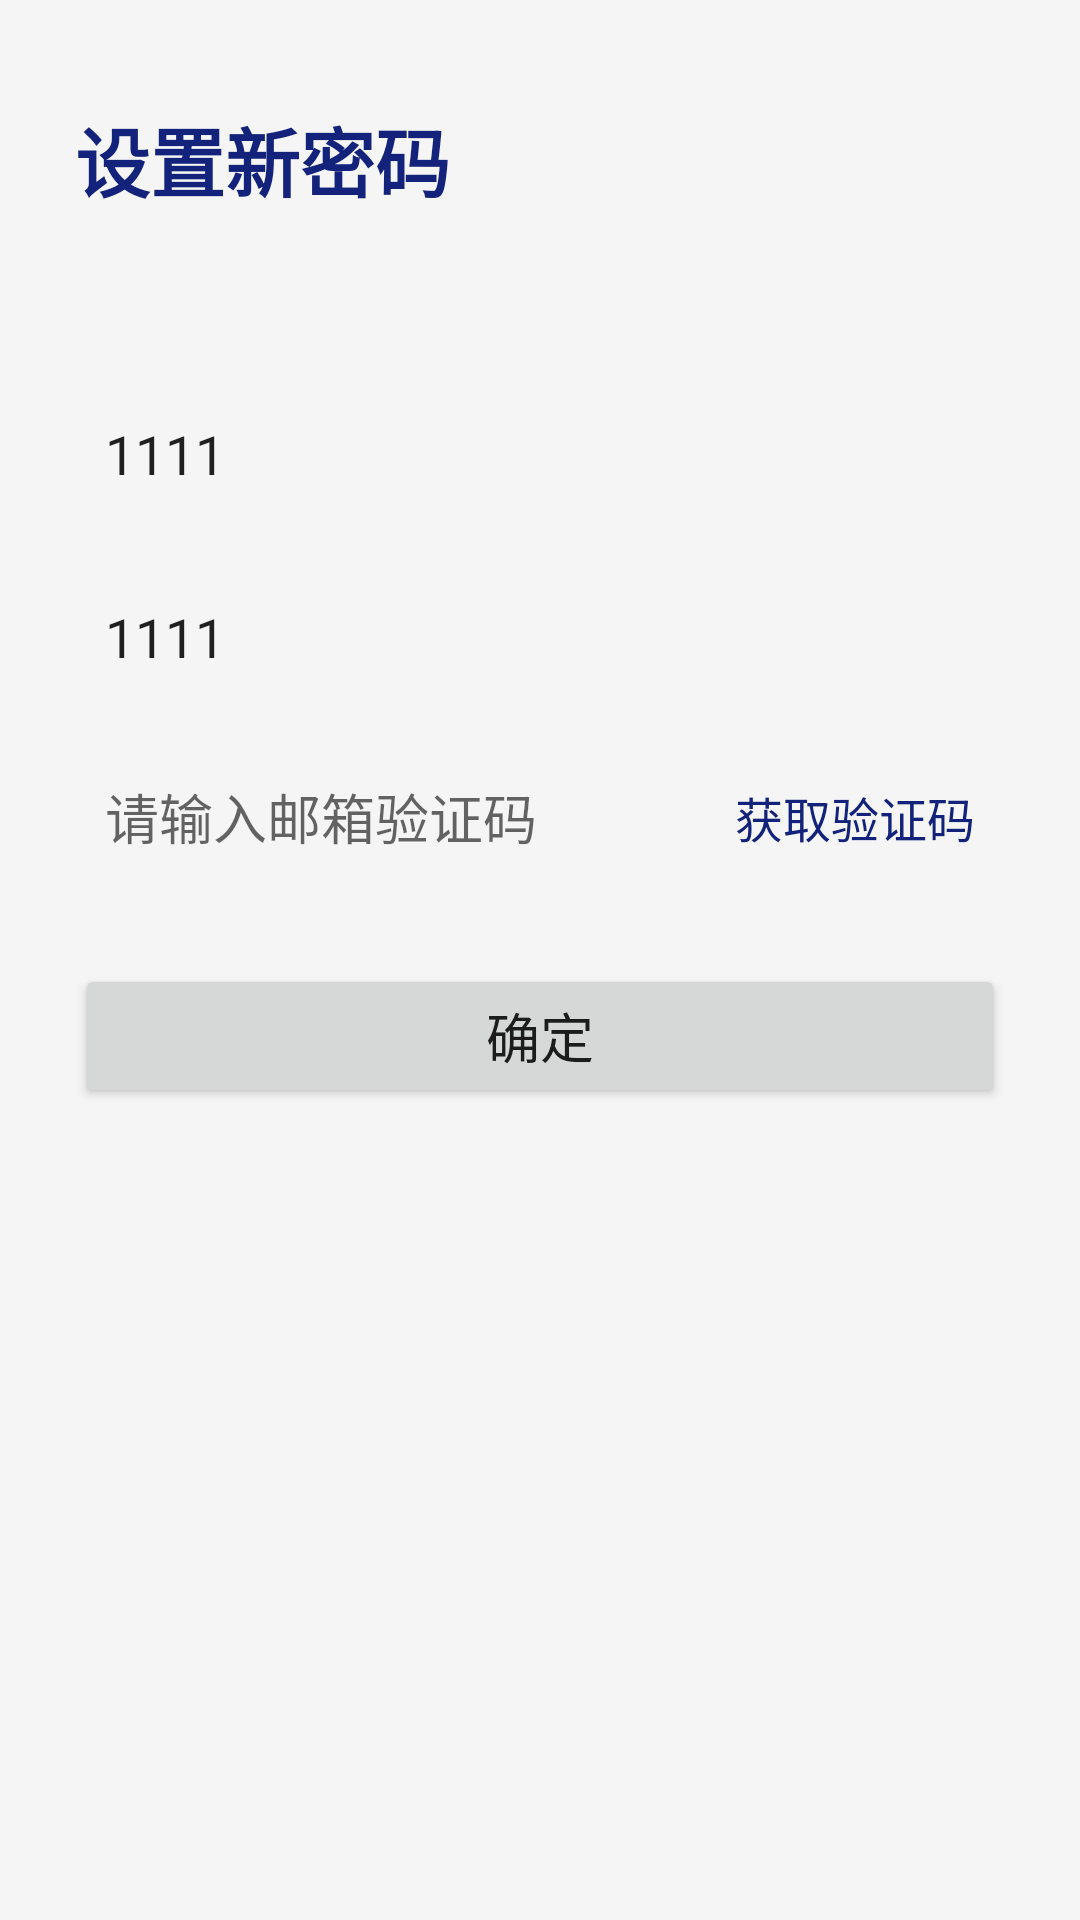

The Android layout XML behind this screen, and the referenced resources:
<!-- AndroidManifest.xml: application theme Theme.Lims -->
<!-- res/layout/fragment_change_password.xml -->
<?xml version="1.0" encoding="utf-8"?>
<androidx.constraintlayout.widget.ConstraintLayout xmlns:android="http://schemas.android.com/apk/res/android"
    android:layout_width="match_parent"
    android:layout_height="match_parent"
    android:background="@color/color_f5f5f5"
    xmlns:app="http://schemas.android.com/apk/res-auto">

    <TextView
        android:id="@+id/tv_1"
        android:layout_width="wrap_content"
        android:layout_height="wrap_content"
        android:text="设置新密码"
        android:textSize="25sp"
        android:textStyle="bold"
        android:textColor="@color/bottom_down"
        android:layout_marginTop="35dp"
        android:layout_marginStart="25dp"
        app:layout_constraintTop_toTopOf="parent"
        app:layout_constraintStart_toStartOf="parent" />


    <View
        android:id="@+id/view_1"
        android:layout_width="0dp"
        android:layout_height="180dp"
        android:background="@drawable/edit_login_back"
        android:layout_marginHorizontal="25dp"
        app:layout_constraintStart_toStartOf="parent"
        app:layout_constraintEnd_toEndOf="parent"
        app:layout_constraintTop_toBottomOf="@id/tv_1"
        android:layout_marginTop="50dp" />

    <View
        android:id="@+id/view_2"
        android:layout_width="0dp"
        android:layout_height="1dp"
        android:background="@color/color_f5f5f5"
        app:layout_constraintStart_toStartOf="@id/view_1"
        app:layout_constraintEnd_toEndOf="@id/view_1"
        app:layout_constraintTop_toTopOf="@id/view_1"
        android:layout_marginHorizontal="10dp"
        android:layout_marginTop="60dp" />

    <View
        android:id="@+id/view_3"
        android:layout_width="0dp"
        android:layout_height="1dp"
        android:background="@color/color_f5f5f5"
        app:layout_constraintStart_toStartOf="@id/view_1"
        app:layout_constraintEnd_toEndOf="@id/view_1"
        app:layout_constraintTop_toBottomOf="@id/view_2"
        android:layout_marginHorizontal="10dp"
        android:layout_marginTop="60dp" />

    <EditText
        android:id="@+id/password1"
        android:layout_width="0dp"
        android:layout_height="0dp"
        android:text="1111"
        app:layout_constraintStart_toStartOf="@id/view_2"
        app:layout_constraintEnd_toEndOf="@id/view_2"
        app:layout_constraintBottom_toTopOf="@id/view_2"
        app:layout_constraintTop_toTopOf="@id/view_1"
        android:textCursorDrawable="@null"
        android:hint="请设置新密码"
        android:background="@color/transparent" />

    <EditText
        android:id="@+id/password2"
        android:layout_width="0dp"
        android:layout_height="0dp"
        app:layout_constraintStart_toStartOf="@id/view_2"
        app:layout_constraintEnd_toEndOf="@id/view_2"
        app:layout_constraintTop_toBottomOf="@id/view_2"
        app:layout_constraintBottom_toTopOf="@id/view_3"
        android:textCursorDrawable="@null"
        android:text="1111"
        android:hint="请再次输入新密码"
        android:background="@color/transparent" />

    <EditText
        android:id="@+id/code"
        android:layout_width="0dp"
        android:layout_height="0dp"
        app:layout_constraintStart_toStartOf="@id/view_3"
        app:layout_constraintEnd_toStartOf="@id/get_code"
        app:layout_constraintTop_toBottomOf="@id/view_3"
        app:layout_constraintBottom_toBottomOf="@id/view_1"
        android:textCursorDrawable="@null"
        android:inputType="number"
        android:hint="请输入邮箱验证码"
        android:maxLength="6"
        android:background="@color/transparent" />

    <TextView
        android:visibility="visible"
        android:id="@+id/get_code"
        android:layout_width="wrap_content"
        android:layout_height="0dp"
        android:text="获取验证码"
        android:textColor="@color/bottom_down"
        android:textSize="16sp"
        android:gravity="center_vertical"
        app:layout_constraintStart_toEndOf="@id/code"
        app:layout_constraintEnd_toEndOf="@id/view_3"
        app:layout_constraintTop_toBottomOf="@id/view_3"
        app:layout_constraintBottom_toBottomOf="@id/view_1" />

    <Button
        android:id="@+id/confirm_button"
        android:layout_width="0dp"
        android:layout_height="wrap_content"
        app:layout_constraintStart_toStartOf="@id/view_1"
        app:layout_constraintEnd_toEndOf="@id/view_1"
        android:text="确定"
        android:textSize="18sp"
        app:layout_constraintTop_toBottomOf="@id/view_1"
        android:layout_marginTop="20dp" />

</androidx.constraintlayout.widget.ConstraintLayout>
<!-- resources referenced by this layout -->
<resources>
  <color name="bottom_down">#13227a</color>
  <color name="color_f5f5f5">#F5F5F5</color>
  <color name="transparent">#00000000</color>
  <style name="Theme.Lims" parent="Theme.MaterialComponents.Light.NoActionBar">
          
          <item name="colorPrimary">@color/bottom_down</item>
          <item name="colorAccent">@color/bottom_down</item>
          <item name="colorPrimaryVariant">@color/purple_700</item>
          <item name="colorOnPrimary">@color/white</item>
          
          <item name="colorSecondary">@color/teal_200</item>
          <item name="colorSecondaryVariant">@color/teal_700</item>
          <item name="colorOnSecondary">@color/white</item>
          
          <item name="android:statusBarColor">@color/white</item>
          
      </style>
  <color name="purple_700">#FF3700B3</color>
  <color name="white">#FFFFFFFF</color>
  <color name="teal_200">#FF03DAC5</color>
  <color name="teal_700">#FF018786</color>
</resources>
